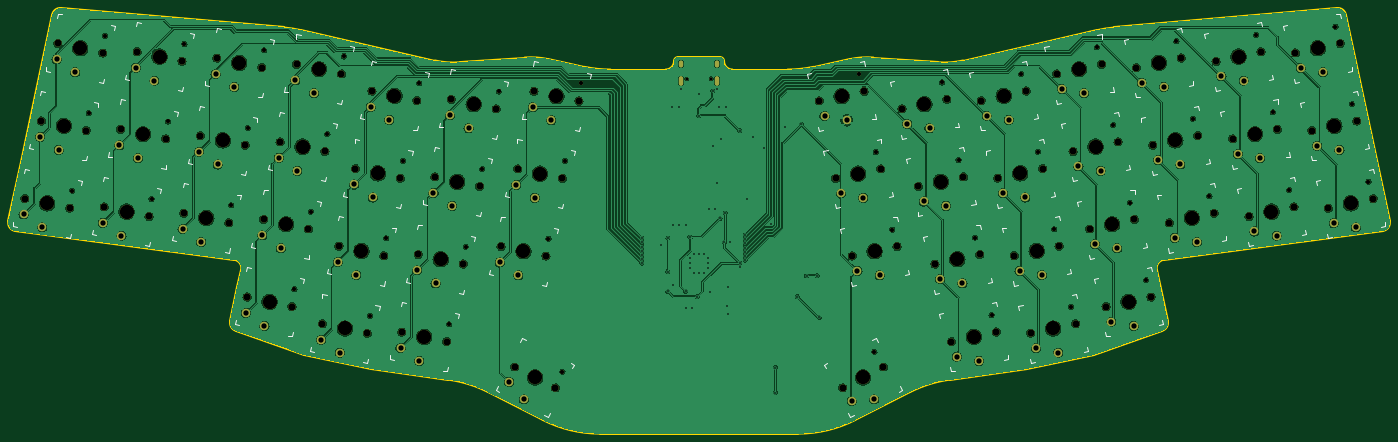
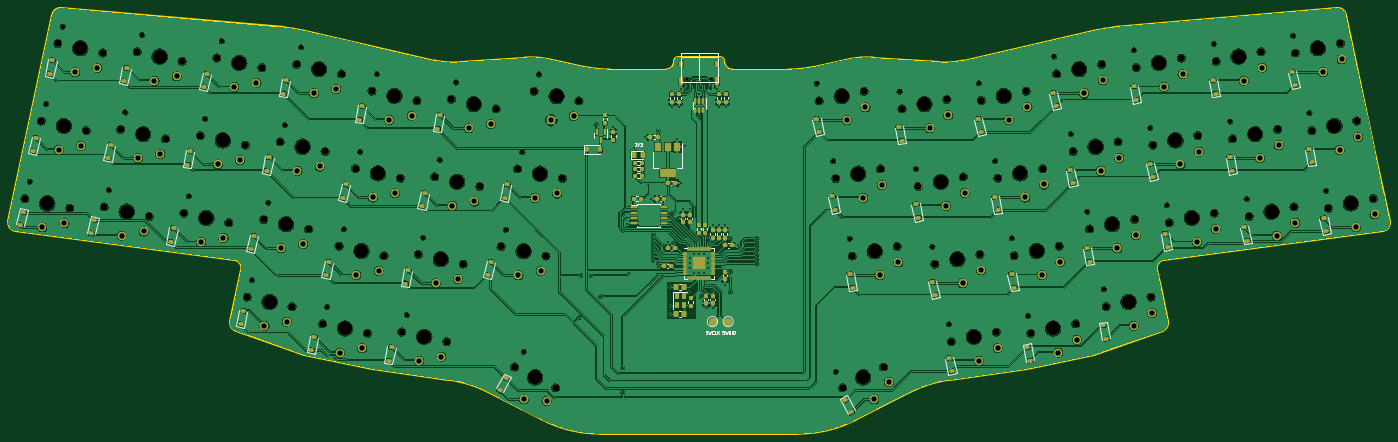
Circuit board: 11 layer files. Board 331.0 x 102.0 mm.
- bottom_copper: keyboard-B_Cu.gbr (765894 bytes)
- bottom_mask: keyboard-B_Mask.gbr (22761 bytes)
- paste: keyboard-B_Paste.gbr (12389 bytes)
- bottom_silk: keyboard-B_Silkscreen.gbr (20949 bytes)
- outline: keyboard-Edge_Cuts.gbr (4045 bytes)
- top_copper: keyboard-F_Cu.gbr (541080 bytes)
- top_mask: keyboard-F_Mask.gbr (11425 bytes)
- paste: keyboard-F_Paste.gbr (453 bytes)
- top_silk: keyboard-F_Silkscreen.gbr (21737 bytes)
- drill: keyboard-NPTH.drl (4065 bytes)
- drill: keyboard-PTH.drl (3603 bytes)

=== bottom_copper: keyboard-B_Cu.gbr (765894 bytes, source omitted) ===
=== bottom_mask: keyboard-B_Mask.gbr (22761 bytes, source omitted) ===
=== paste: keyboard-B_Paste.gbr (12389 bytes, source omitted) ===
=== bottom_silk: keyboard-B_Silkscreen.gbr (20949 bytes, source omitted) ===
=== outline: keyboard-Edge_Cuts.gbr ===
%TF.GenerationSoftware,KiCad,Pcbnew,7.0.2*%
%TF.CreationDate,2024-09-11T18:36:25+10:00*%
%TF.ProjectId,keyboard,6b657962-6f61-4726-942e-6b696361645f,v1.0.0*%
%TF.SameCoordinates,Original*%
%TF.FileFunction,Profile,NP*%
%FSLAX46Y46*%
G04 Gerber Fmt 4.6, Leading zero omitted, Abs format (unit mm)*
G04 Created by KiCad (PCBNEW 7.0.2) date 2024-09-11 18:36:25*
%MOMM*%
%LPD*%
G01*
G04 APERTURE LIST*
%TA.AperFunction,Profile*%
%ADD10C,0.500000*%
%TD*%
G04 APERTURE END LIST*
D10*
X46949916Y-138633167D02*
G75*
G03*
X48645672Y-141031950I1956284J-415833D01*
G01*
X113015326Y-92267712D02*
X59593868Y-87595131D01*
X272586365Y-176646913D02*
X290958229Y-174164972D01*
X367463697Y-89194470D02*
X377972218Y-138633173D01*
X59593869Y-87595114D02*
G75*
G03*
X57463307Y-89171701I-174269J-1992386D01*
G01*
X184994122Y-101691014D02*
X176328714Y-99849125D01*
X204461081Y-102346581D02*
G75*
G03*
X206461081Y-100346586I-81J2000081D01*
G01*
X376276489Y-141031938D02*
G75*
G03*
X377972218Y-138633173I-260689J1983038D01*
G01*
X49930543Y-124610564D02*
X57458466Y-89194470D01*
X269841152Y-100615717D02*
G75*
G03*
X275724363Y-100176198I1467948J19945517D01*
G01*
X170702528Y-99466022D02*
X155081010Y-100615704D01*
X323509191Y-164924178D02*
G75*
G03*
X324797996Y-162622988I-667391J1885278D01*
G01*
X290958229Y-174164972D02*
X307097665Y-170734429D01*
X102740070Y-150316129D02*
X101838590Y-154557261D01*
X100124116Y-162622977D02*
G75*
G03*
X101412985Y-164924142I1956284J-415823D01*
G01*
X48645672Y-141031950D02*
X101044343Y-147917352D01*
X100124167Y-162622988D02*
X101838590Y-154557261D01*
X133963934Y-174164972D02*
X117824498Y-170734429D01*
X191231472Y-102346586D02*
X204461081Y-102346586D01*
X149197800Y-100176199D02*
X117024203Y-92893786D01*
X117024204Y-92893781D02*
G75*
G03*
X113015326Y-92267712I-6623004J-29260819D01*
G01*
X149197803Y-100176187D02*
G75*
G03*
X155081010Y-100615703I4415297J19506587D01*
G01*
X220461081Y-102346586D02*
X233690691Y-102346586D01*
X272586364Y-176646908D02*
G75*
G03*
X262983006Y-179646651I4016236J-29729492D01*
G01*
X212461081Y-99346586D02*
X217461081Y-99346586D01*
X323877812Y-147917301D02*
G75*
G03*
X322182093Y-150316129I260488J-1982899D01*
G01*
X307097665Y-170734429D02*
X323509178Y-164924142D01*
X376276491Y-141031950D02*
X323877819Y-147917352D01*
X311906837Y-92267707D02*
G75*
G03*
X307897959Y-92893787I2614063J-29885993D01*
G01*
X175032419Y-186317990D02*
G75*
G03*
X188652130Y-189587803I13619781J26730390D01*
G01*
X175032415Y-186317998D02*
X161939157Y-179646650D01*
X184994123Y-101691008D02*
G75*
G03*
X191231472Y-102346586I6237377J29344408D01*
G01*
X102740084Y-150316132D02*
G75*
G03*
X101044343Y-147917352I-1956284J415832D01*
G01*
X239928041Y-101691014D02*
X248593449Y-99849125D01*
X254219635Y-99466022D02*
X269841153Y-100615704D01*
X367463697Y-89194470D02*
X367458857Y-89171701D01*
X57458466Y-89194470D02*
X57463306Y-89171701D01*
X212461081Y-99346586D02*
X207461081Y-99346586D01*
X236270032Y-189587818D02*
G75*
G03*
X249889747Y-186317998I-132J30000418D01*
G01*
X324797996Y-162622988D02*
X322182092Y-150316129D01*
X367458878Y-89171697D02*
G75*
G03*
X365328294Y-87595131I-1956278J-415803D01*
G01*
X207461081Y-99346581D02*
G75*
G03*
X206461081Y-100346586I-81J-999919D01*
G01*
X311906837Y-92267712D02*
X365328294Y-87595131D01*
X218461014Y-100346586D02*
G75*
G03*
X220461081Y-102346586I1999986J-14D01*
G01*
X233690691Y-102346576D02*
G75*
G03*
X239928041Y-101691013I109J29999376D01*
G01*
X188652130Y-189587803D02*
X236270032Y-189587803D01*
X152335798Y-176646913D02*
X133963934Y-174164972D01*
X49930543Y-124610564D02*
X46949945Y-138633173D01*
X117824498Y-170734429D02*
X101412985Y-164924142D01*
X176328716Y-99849116D02*
G75*
G03*
X170702528Y-99466023I-4158216J-19563184D01*
G01*
X275724363Y-100176199D02*
X307897959Y-92893786D01*
X254219635Y-99466022D02*
G75*
G03*
X248593449Y-99849126I-1467935J-19946278D01*
G01*
X161939154Y-179646656D02*
G75*
G03*
X152335798Y-176646914I-13619654J-26729944D01*
G01*
X249889747Y-186317998D02*
X262983006Y-179646650D01*
X218461014Y-100346586D02*
G75*
G03*
X217461081Y-99346586I-1000014J-14D01*
G01*
M02*

=== top_copper: keyboard-F_Cu.gbr (541080 bytes, source omitted) ===
=== top_mask: keyboard-F_Mask.gbr (11425 bytes, source omitted) ===
=== paste: keyboard-F_Paste.gbr ===
%TF.GenerationSoftware,KiCad,Pcbnew,7.0.2*%
%TF.CreationDate,2024-09-11T18:36:25+10:00*%
%TF.ProjectId,keyboard,6b657962-6f61-4726-942e-6b696361645f,v1.0.0*%
%TF.SameCoordinates,Original*%
%TF.FileFunction,Paste,Top*%
%TF.FilePolarity,Positive*%
%FSLAX46Y46*%
G04 Gerber Fmt 4.6, Leading zero omitted, Abs format (unit mm)*
G04 Created by KiCad (PCBNEW 7.0.2) date 2024-09-11 18:36:25*
%MOMM*%
%LPD*%
G01*
G04 APERTURE LIST*
G04 APERTURE END LIST*
M02*

=== top_silk: keyboard-F_Silkscreen.gbr (21737 bytes, source omitted) ===
=== drill: keyboard-NPTH.drl ===
M48
; DRILL file {KiCad 7.0.2} date Wed Sep 11 18:36:13 2024
; FORMAT={-:-/ absolute / metric / decimal}
; #@! TF.CreationDate,2024-09-11T18:36:13+10:00
; #@! TF.GenerationSoftware,Kicad,Pcbnew,7.0.2
; #@! TF.FileFunction,NonPlated,1,2,NPTH
FMAT,2
METRIC
; #@! TA.AperFunction,NonPlated,NPTH,ComponentDrill
T1C0.650
; #@! TA.AperFunction,NonPlated,NPTH,ComponentDrill
T2C0.991
; #@! TA.AperFunction,NonPlated,NPTH,ComponentDrill
T3C1.702
; #@! TA.AperFunction,NonPlated,NPTH,ComponentDrill
T4C3.429
%
G90
G05
T1
X209.527Y-104.562
X215.327Y-104.562
T2
X62.264Y-131.373
X66.214Y-112.788
X70.165Y-94.203
X81.265Y-133.367
X85.215Y-114.782
X89.165Y-96.197
X100.369Y-134.872
X104.32Y-116.287
X108.27Y-97.702
X115.524Y-154.961
X119.474Y-136.377
X123.424Y-117.792
X127.375Y-99.207
X133.589Y-161.357
X137.539Y-142.772
X141.489Y-124.187
X145.44Y-105.603
X152.589Y-163.351
X156.54Y-144.766
X160.49Y-126.181
X164.44Y-107.597
X176.372Y-142.848
X179.724Y-174.736
X180.322Y-124.263
X184.273Y-105.678
X250.862Y-103.508
X254.5Y-169.996
X254.812Y-122.092
X258.762Y-140.677
X270.694Y-105.426
X274.644Y-124.011
X278.594Y-142.596
X282.545Y-161.18
X289.694Y-103.432
X293.645Y-122.017
X297.595Y-140.602
X301.545Y-159.186
X307.759Y-97.036
X311.71Y-115.621
X315.66Y-134.206
X319.61Y-152.791
X326.864Y-95.531
X330.814Y-114.116
X334.765Y-132.701
X345.969Y-94.026
X349.919Y-112.611
X353.869Y-131.196
X364.969Y-92.032
X368.92Y-110.617
X372.87Y-129.202
T3
X50.905Y-133.252
X54.855Y-114.667
X58.806Y-96.082
X61.665Y-135.539
X65.615Y-116.954
X69.565Y-98.369
X69.906Y-135.246
X73.856Y-116.661
X77.806Y-98.076
X80.665Y-137.533
X84.616Y-118.948
X88.566Y-100.363
X89.01Y-136.751
X92.961Y-118.166
X96.911Y-99.581
X99.77Y-139.038
X103.72Y-120.453
X104.165Y-156.841
X107.671Y-101.868
X108.115Y-138.256
X112.065Y-119.671
X114.924Y-159.128
X116.016Y-101.086
X118.875Y-140.543
X122.23Y-163.236
X122.825Y-121.958
X126.18Y-144.652
X126.775Y-103.373
X130.13Y-126.067
X132.989Y-165.523
X134.081Y-107.482
X136.94Y-146.939
X140.89Y-128.354
X141.23Y-165.23
X144.84Y-109.769
X145.181Y-146.646
X149.131Y-128.061
X151.99Y-167.518
X153.081Y-109.476
X155.94Y-148.933
X159.891Y-130.348
X163.841Y-111.763
X165.013Y-144.727
X168.266Y-173.611
X168.963Y-126.142
X172.914Y-107.558
X175.773Y-147.014
X178.067Y-178.605
X179.723Y-128.429
X183.673Y-109.845
X241.249Y-109.845
X245.199Y-128.429
X246.855Y-178.605
X249.15Y-147.014
X252.009Y-107.558
X255.959Y-126.142
X256.656Y-173.611
X259.909Y-144.727
X261.081Y-111.763
X265.032Y-130.348
X268.982Y-148.933
X271.841Y-109.476
X272.932Y-167.518
X275.791Y-128.061
X279.742Y-146.646
X280.082Y-109.769
X283.692Y-165.23
X284.032Y-128.354
X287.983Y-146.939
X290.842Y-107.482
X291.933Y-165.523
X294.792Y-126.067
X298.147Y-103.373
X298.742Y-144.652
X302.097Y-121.958
X302.692Y-163.236
X306.048Y-140.543
X308.907Y-101.086
X309.998Y-159.128
X312.857Y-119.671
X316.807Y-138.256
X317.252Y-101.868
X320.758Y-156.841
X321.202Y-120.453
X325.152Y-139.038
X328.011Y-99.581
X331.961Y-118.166
X335.912Y-136.751
X336.356Y-100.363
X340.306Y-118.948
X344.257Y-137.533
X347.116Y-98.076
X351.066Y-116.661
X355.016Y-135.246
X355.357Y-98.369
X359.307Y-116.954
X363.257Y-135.539
X366.116Y-96.082
X370.067Y-114.667
X374.017Y-133.252
T4
X56.285Y-134.396
X60.235Y-115.811
X64.186Y-97.226
X75.286Y-136.39
X79.236Y-117.805
X83.186Y-99.22
X94.39Y-137.895
X98.341Y-119.31
X102.291Y-100.725
X109.544Y-157.984
X113.495Y-139.399
X117.445Y-120.815
X121.395Y-102.23
X127.609Y-164.38
X131.56Y-145.795
X135.51Y-127.21
X139.46Y-108.626
X146.61Y-166.374
X150.56Y-147.789
X154.511Y-129.204
X158.461Y-110.62
X170.393Y-145.871
X173.167Y-176.108
X174.343Y-127.286
X178.293Y-108.701
X246.629Y-108.701
X250.579Y-127.286
X251.756Y-176.108
X254.529Y-145.871
X266.461Y-110.62
X270.411Y-129.204
X274.362Y-147.789
X278.312Y-166.374
X285.462Y-108.626
X289.412Y-127.21
X293.362Y-145.795
X297.313Y-164.38
X303.527Y-102.23
X307.477Y-120.815
X311.427Y-139.399
X315.378Y-157.984
X322.631Y-100.725
X326.582Y-119.31
X330.532Y-137.895
X341.736Y-99.22
X345.686Y-117.805
X349.637Y-136.39
X360.737Y-97.226
X364.687Y-115.811
X368.637Y-134.396
T0
M30

=== drill: keyboard-PTH.drl ===
M48
; DRILL file {KiCad 7.0.2} date Wed Sep 11 18:36:13 2024
; FORMAT={-:-/ absolute / metric / decimal}
; #@! TF.CreationDate,2024-09-11T18:36:13+10:00
; #@! TF.GenerationSoftware,Kicad,Pcbnew,7.0.2
; #@! TF.FileFunction,Plated,1,2,PTH
FMAT,2
METRIC
; #@! TA.AperFunction,Plated,PTH,ViaDrill
T1C0.400
; #@! TA.AperFunction,Plated,PTH,ComponentDrill
T2C0.600
; #@! TA.AperFunction,Plated,PTH,ComponentDrill
T3C1.270
%
G90
G05
T1
X198.75Y-142.75
X198.75Y-143.75
X198.75Y-144.75
X198.75Y-145.75
X198.75Y-146.75
X198.75Y-147.75
X198.75Y-148.75
X203.25Y-144.5
X205.0Y-142.75
X205.0Y-150.75
X205.0Y-155.5
X205.966Y-111.412
X206.25Y-139.5
X206.25Y-154.0
X207.716Y-111.412
X207.75Y-139.5
X208.216Y-106.912
X209.25Y-139.5
X209.25Y-155.5
X209.25Y-159.5
X210.25Y-142.5
X210.25Y-147.5
X210.25Y-148.75
X210.25Y-150.0
X210.75Y-159.5
X211.25Y-146.6
X211.25Y-151.0
X212.0Y-156.75
X212.427Y-108.162
X212.427Y-113.412
X212.5Y-146.6
X212.5Y-151.0
X213.75Y-146.6
X213.75Y-151.0
X214.7Y-147.5
X214.7Y-148.75
X214.7Y-150.0
X214.75Y-135.75
X215.0Y-155.731
X215.75Y-107.5
X215.75Y-120.75
X216.25Y-135.75
X216.716Y-106.912
X216.75Y-129.5
X217.216Y-111.412
X217.5Y-138.0
X217.75Y-119.0
X218.5Y-143.75
X218.75Y-136.75
X218.966Y-111.412
X219.25Y-158.981
X219.5Y-154.481
X219.5Y-160.981
X220.0Y-143.75
X222.25Y-117.0
X222.25Y-148.75
X222.25Y-149.75
X223.5Y-142.0
X223.5Y-143.0
X223.5Y-144.0
X223.5Y-145.0
X223.5Y-146.0
X223.5Y-147.0
X223.5Y-148.0
X224.0Y-133.25
X225.5Y-118.5
X228.0Y-121.25
X229.75Y-139.25
X230.75Y-173.75
X230.75Y-179.75
X233.0Y-116.0
X236.0Y-156.75
X237.0Y-115.5
X238.25Y-151.75
X240.75Y-151.75
X241.25Y-161.75
T3
X50.604Y-137.073
X54.555Y-118.488
X55.058Y-140.167
X58.505Y-99.903
X59.009Y-121.582
X62.959Y-102.997
X69.605Y-139.067
X73.555Y-120.482
X74.059Y-142.161
X77.505Y-101.897
X78.009Y-123.576
X81.96Y-104.991
X88.709Y-140.572
X92.66Y-121.987
X93.164Y-143.666
X96.61Y-103.402
X97.114Y-125.081
X101.064Y-106.496
X103.864Y-160.662
X107.814Y-142.077
X108.318Y-163.755
X111.764Y-123.492
X112.268Y-145.171
X115.715Y-104.907
X116.218Y-126.586
X120.169Y-108.001
X121.929Y-167.057
X125.879Y-148.473
X126.383Y-170.151
X129.829Y-129.888
X130.333Y-151.566
X133.78Y-111.303
X134.283Y-132.981
X138.234Y-114.397
X140.929Y-169.051
X144.88Y-150.467
X145.383Y-172.145
X148.83Y-131.882
X149.334Y-153.56
X152.78Y-113.297
X153.284Y-134.975
X157.234Y-116.391
X164.712Y-148.548
X166.986Y-177.224
X168.662Y-129.963
X169.166Y-151.642
X170.488Y-181.365
X172.613Y-111.378
X173.116Y-133.057
X177.067Y-114.472
X242.528Y-113.458
X246.478Y-132.042
X247.855Y-114.472
X249.026Y-181.764
X250.429Y-150.627
X251.806Y-133.057
X254.434Y-181.365
X255.756Y-151.642
X262.36Y-115.376
X266.311Y-133.961
X267.688Y-116.391
X270.261Y-152.546
X271.638Y-134.975
X274.211Y-171.131
X275.588Y-153.56
X279.539Y-172.145
X281.361Y-113.382
X285.311Y-131.967
X286.688Y-114.397
X289.262Y-150.552
X290.639Y-132.981
X293.212Y-169.137
X294.589Y-151.566
X298.539Y-170.151
X299.426Y-106.986
X303.376Y-125.571
X304.753Y-108.001
X307.327Y-144.156
X308.704Y-126.586
X311.277Y-162.741
X312.654Y-145.171
X316.604Y-163.755
X318.531Y-105.481
X322.481Y-124.066
X323.858Y-106.496
X326.431Y-142.651
X327.808Y-125.081
X331.759Y-143.666
X337.635Y-103.976
X341.586Y-122.561
X342.963Y-104.991
X345.536Y-141.146
X346.913Y-123.576
X350.863Y-142.161
X356.636Y-101.982
X360.586Y-120.567
X361.963Y-102.997
X364.536Y-139.152
X365.914Y-121.582
X369.864Y-140.167
T2
G00X208.107Y-100.612
M15
G01X208.107Y-101.212
M16
G05
G00X208.107Y-104.542
M15
G01X208.107Y-105.642
M16
G05
G00X216.747Y-100.612
M15
G01X216.747Y-101.212
M16
G05
G00X216.747Y-104.542
M15
G01X216.747Y-105.642
M16
G05
T0
M30
